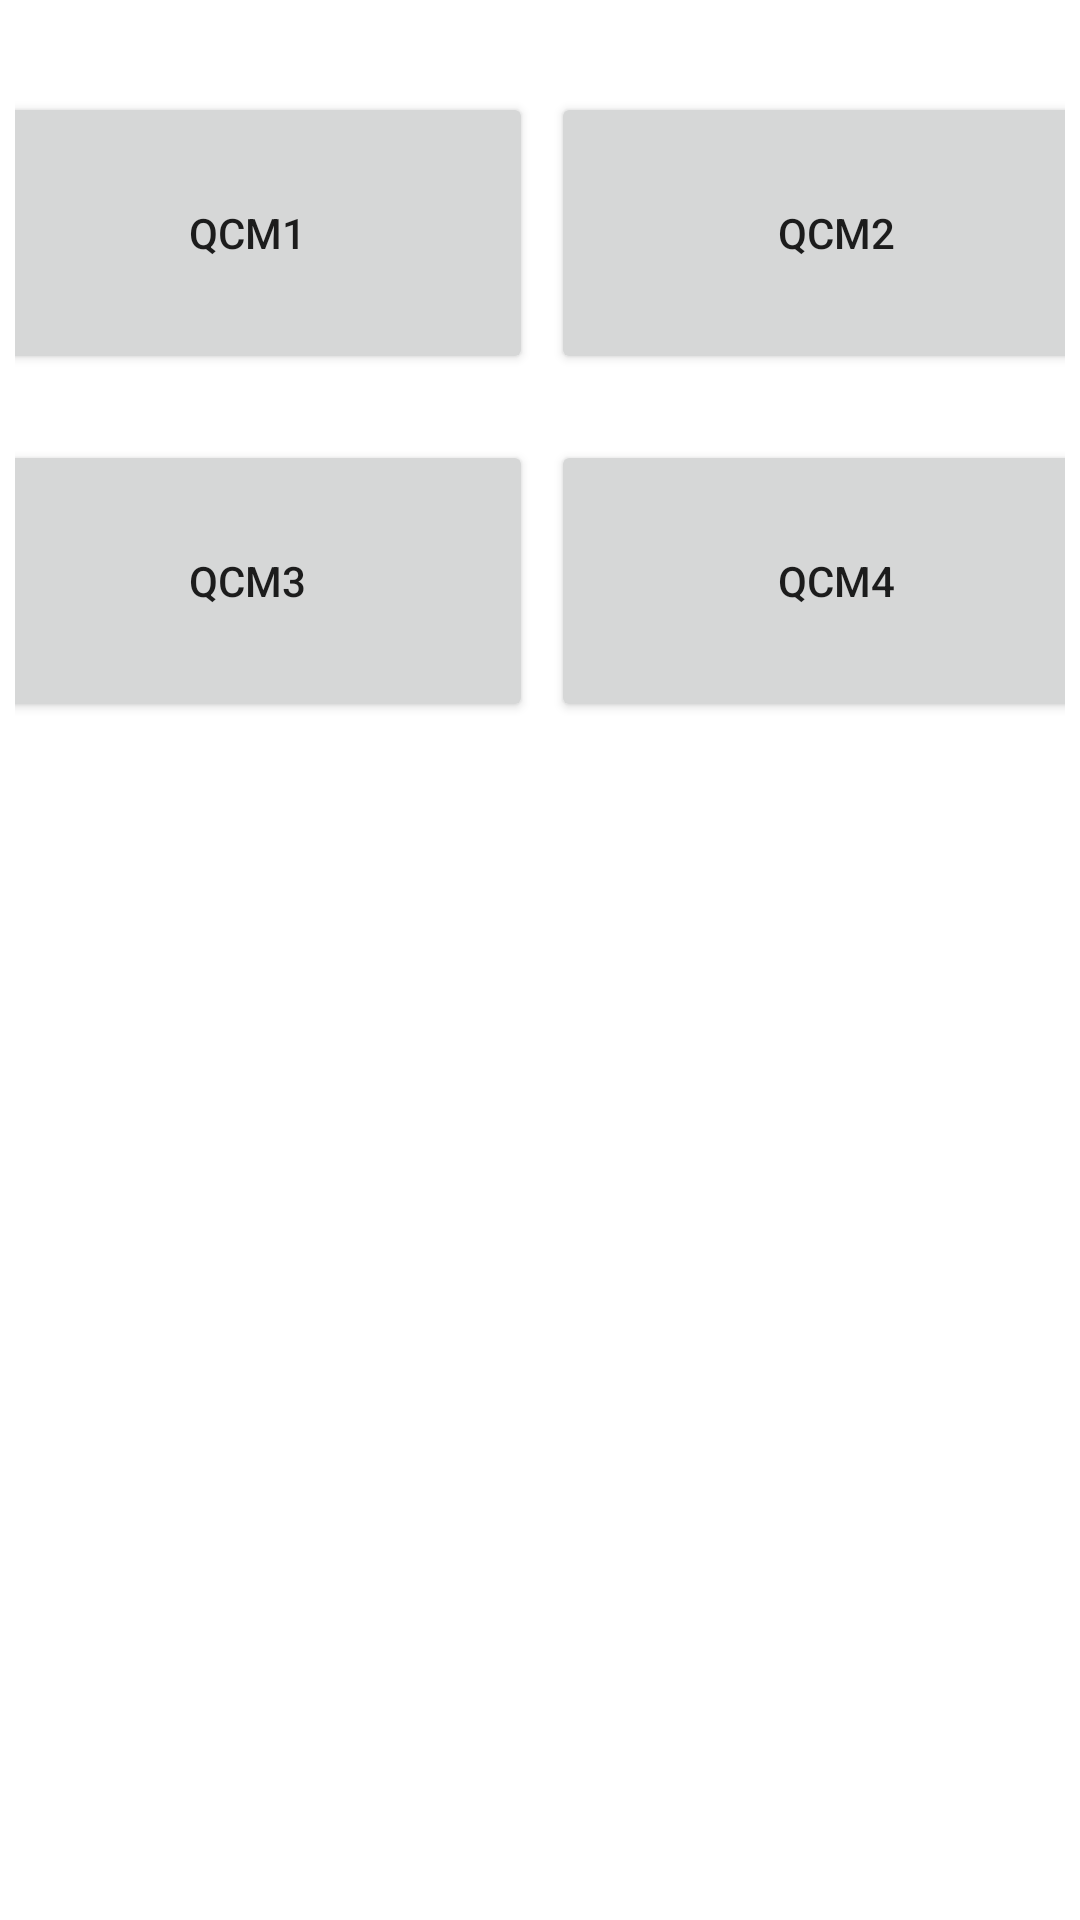

Android layout source for this screen:
<!-- AndroidManifest.xml: application theme Theme.GraineDeCopeauxMobile -->
<!-- res/layout/fragment_qcm.xml -->
<?xml version="1.0" encoding="utf-8"?>
<androidx.constraintlayout.widget.ConstraintLayout xmlns:android="http://schemas.android.com/apk/res/android"
    xmlns:app="http://schemas.android.com/apk/res-auto"
    xmlns:tools="http://schemas.android.com/tools"
    android:layout_width="match_parent"
    android:layout_height="match_parent"
    android:id="@+id/fragment_qcm"
    android:layout_gravity="center"
    android:padding="5dp">

    <TableLayout
        android:layout_width="409dp"
        android:layout_height="601dp"
        android:stretchColumns="0,1"
        app:layout_constraintBottom_toBottomOf="parent"
        app:layout_constraintEnd_toEndOf="parent"
        app:layout_constraintStart_toStartOf="parent"
        app:layout_constraintTop_toTopOf="parent">

        <TableRow
            android:layout_width="wrap_content"
            android:layout_height="99dp"
            android:layout_margin="8dp"
            android:minHeight="100dp">

            <Button
                android:id="@+id/button2"
                android:layout_width="match_parent"
                android:layout_height="match_parent"
                android:layout_margin="3dp"
                android:layout_weight="0.5"
                android:text="QCM1"
                android:onClick="onClickQCMTest"/>

            <Button
                android:id="@+id/button"
                android:layout_width="match_parent"
                android:layout_height="match_parent"
                android:layout_margin="3dp"
                android:layout_weight="0.5"
                android:text="QCM2" />

        </TableRow>

        <TableRow
            android:layout_width="match_parent"
            android:layout_height="match_parent"
            android:layout_margin="8dp"
            android:minHeight="100dp">

            <Button
                android:id="@+id/button3"
                android:layout_width="match_parent"
                android:layout_height="match_parent"
                android:layout_margin="3dp"
                android:layout_weight="0.5"
                android:text="QCM3" />

            <Button
                android:id="@+id/button4"
                android:layout_width="match_parent"
                android:layout_height="match_parent"
                android:layout_margin="3dp"
                android:layout_weight="0.5"
                android:text="QCM4" />

        </TableRow>

        <TableRow
            android:layout_width="match_parent"
            android:layout_height="match_parent"
            android:layout_margin="25dp">

        </TableRow>

        <TableRow
            android:layout_width="match_parent"
            android:layout_height="match_parent"
            android:layout_margin="25dp" />
    </TableLayout>
</androidx.constraintlayout.widget.ConstraintLayout>
<!-- resources referenced by this layout -->
<resources>
  <style name="Theme.GraineDeCopeauxMobile" parent="Theme.MaterialComponents.DayNight.DarkActionBar">
          
          <item name="colorPrimary">@color/greenLime</item>
          <item name="colorPrimaryVariant">@color/black</item>
          <item name="colorOnPrimary">@color/white</item>
          
          <item name="colorSecondary">@color/grey</item>
          <item name="colorSecondaryVariant">@color/white</item>
          <item name="colorOnSecondary">@color/black</item>
          
          <item name="android:statusBarColor" tools:targetApi="l">?attr/colorPrimaryVariant</item>
          
      </style>
  <color name="greenLime">#FF65BC7B</color>
  <color name="black">#FF1C1E21</color>
  <color name="white">#FFF5F5F5</color>
  <color name="grey">#FFB8BAB5</color>
</resources>
